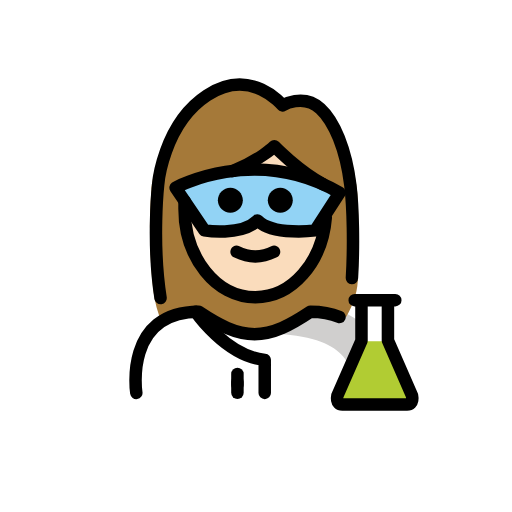
t = 0.00 s
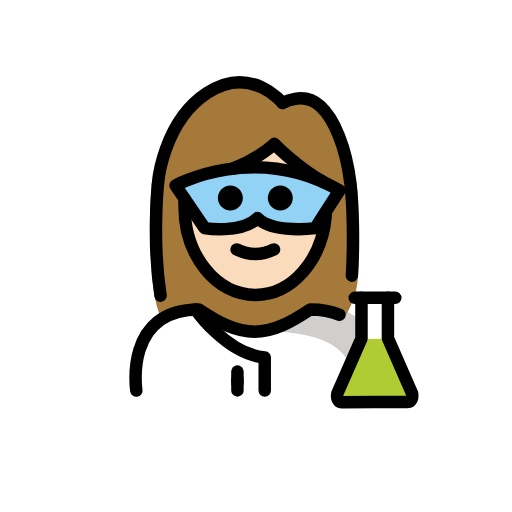
t = 0.48 s
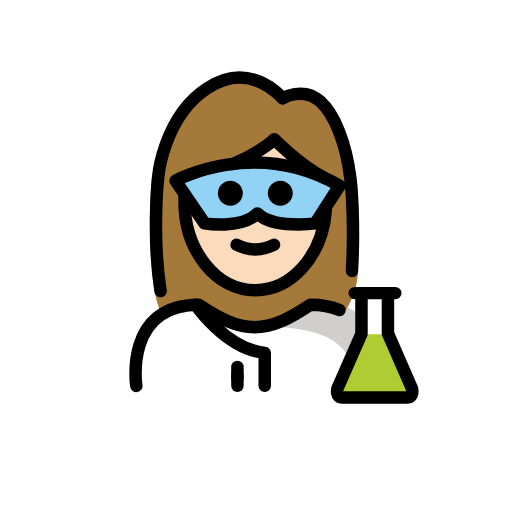
t = 1.43 s
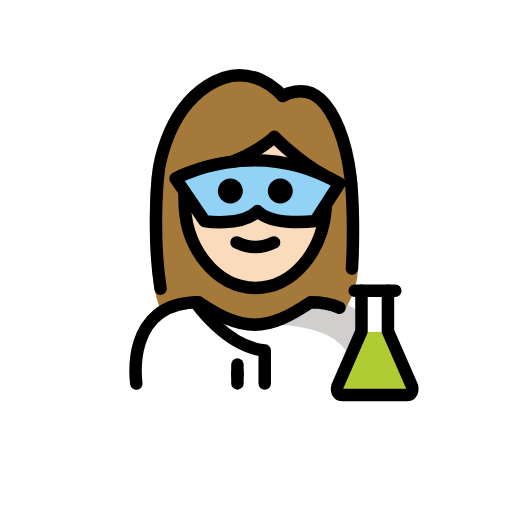
t = 1.90 s
t = 2.38 s: frame unchanged from t = 1.43 s, image omitted
t = 3.33 s: frame unchanged from t = 0.48 s, image omitted

The animated SVG that drew these frames (rendered in a browser with its animation timeline set to each time). Animation: 1 SMIL element (animateTransform=1); one cycle of 3.80 s, repeats indefinitely.

<?xml version='1.0' encoding='utf-8'?>
<svg xmlns="http://www.w3.org/2000/svg" id="emoji" viewBox="-5 -5 82 82" version="1.1" width="200" height="200" role="img">
  <title>OpenMoji: woman scientist: light skin tone</title><g><g id="color">
    <path fill="#FFFFFF" d="M16.4082,58.7958c0,0-2-13.5,10-13.5c3.1919,2.1279,5.9264,3.5984,9,3.5921h-0.125 c3.0736,0.0063,5.5081-2.1642,8.7-4.2921c15.5705-0.0001,10.7,14.2,10.7,14.2" />
    <path fill="#D0CFCE" d="M45.2932,44.1229c-3.17,2.1133-3.075,3.7-7.1375,4.2886c13.0625,0.4114,13.0625,5.4114,13.8246,9.4114 c4.2379,0,5.1129,0,5.1129,0S57.2932,44.1229,45.2932,44.1229z" />
    <path fill="#FFFFFF" d="M58.4274,43.1684h-1.1793v6.4783l3.8661,8.8386c0,0,0.3081,1.3804-0.7928,1.3804 c-0.5364,0-9.8482,0.0117-10.3846,0.0117c-1.1009,0-0.7928-1.3804-0.7928-1.3804l3.8661-8.8286v-6.5h-1.0854" />
    <line x1="53.0101" x2="57.2481" y1="43.1684" y2="43.1684" fill="none" />
    <path fill="#B1CC33" d="M57.0481,49.6467l3.8661,8.8386c0,0,0.3081,1.3804-0.7928,1.3804c-0.5364,0-9.8482,0.0117-10.3846,0.0117 c-1.1009,0-0.7928-1.3804-0.7928-1.3804l3.8661-8.8286" />
    <path fill="#92D3F5" d="M22.8026,25.1725c0,0,12.7029-7.0231,26.2497,0.8022l-3.8831,6.0255c0,0-6.7095,0.9322-9.2418-1.6 c-2.5912,2.5912-8.4903,1.6-8.4903,1.6L22.8026,25.1725z" />
  </g>
  <g id="hair">
    <path fill="#a57939" d="M52.1519,25.2249c-0.7507-5.994-2.7826-10.6506-5.1433-12.7278c-2.9246-2.5738-6.459-0.514-6.459-0.514 s-5.3405-6.4837-12.9044-1.6624c-7.5638,4.8214-8.3703,14.9042-8.3703,14.9042s-0.7261,8.073,0.3152,16.5172 c0.2071,1.6792,0.6382,3.3293,1.3223,4.8728c1.3883-0.8123,3.1788-1.3191,5.4958-1.3191c3.1658,2.1105,5.8825,3.5701,8.9255,3.5878 c3.0493-0.0179,5.4755-2.1718,8.6495-4.2878c2.7432,0,4.8411,0.447,6.4537,1.1732c0.6005-1.0406,1.0916-2.1504,1.4464-3.3234 c0.3227-1.0668,0.4429-2.1835,0.4549-3.298C52.3729,35.9031,52.5136,28.1117,52.1519,25.2249z M45.1692,32.0002 c0,0-6.7095,0.9322-9.2418-1.6c-2.5912,2.5912-8.4904,1.6-8.4904,1.6l-4.6345-6.8277c0,0,12.7029-7.0231,26.2497,0.8022 L45.1692,32.0002z" />
  </g>
  <g id="skin">
    <path fill="#fadcbc" d="M47.4246,25.1099l-8.4968-6.6935c-2.4692,1.8462-4.9036,3.1522-7.0764,4.0812 C36.1904,21.9571,41.6873,22.2681,47.4246,25.1099z" />
    <path fill="#fadcbc" d="M45.1692,32.0002c0,0-6.7095,0.9322-9.2418-1.6c-2.5912,2.5912-8.4904,1.6-8.4904,1.6l-2.4694-3.638 c0.1837,7.6266,5.1753,13.7426,11.3212,13.7426c6.1889,0,11.2108-6.2008,11.3276-13.902L45.1692,32.0002z" />
  </g>
  <g id="skin-shadow" />
  <g id="line">
    <line x1="33.026" x2="33.026" y1="54.8917" y2="56.661" fill="none" stroke="#000000" stroke-linecap="round" stroke-linejoin="round" stroke-miterlimit="10" stroke-width="2" />
    <path d="M41.8917,27.0725c0,1.1045-0.8965,2-2,2s-2-0.8955-2-2c0-1.1035,0.8965-2,2-2S41.8917,25.969,41.8917,27.0725" />
    <path d="M33.8917,27.0725c0,1.1045-0.8965,2-2,2s-2-0.8955-2-2c0-1.1035,0.8965-2,2-2S33.8917,25.969,33.8917,27.0725" />
    <path d="M35.8915,37.0749c-1.1518,0-2.3037-0.2861-3.4472-0.8579c-0.4942-0.2471-0.6944-0.8477-0.4473-1.3418 c0.2466-0.4937,0.8462-0.6944,1.3418-0.4473c1.7178,0.8594,3.3877,0.8594,5.1055,0c0.4946-0.2471,1.0947-0.0464,1.3418,0.4473 c0.247,0.4941,0.0468,1.0947-0.4473,1.3418C38.1952,36.7888,37.0434,37.0749,35.8915,37.0749z" />
    <path fill="none" stroke="#000000" stroke-linecap="round" stroke-linejoin="round" stroke-miterlimit="10" stroke-width="2" d="M47.1732,29.8627c-0.5734,7.1564-5.4055,12.7438-11.2817,12.7438c-6.2621,0-11.3386-6.3456-11.3386-14.1732v-1.2531" />
    <path fill="none" stroke="#000000" stroke-linecap="round" stroke-linejoin="round" stroke-miterlimit="10" stroke-width="2" d="M16.8316,57.9252c0,0-2-13,10-13c3.1919,2.128,5.9264,3.5985,9,3.5922h-0.125c3.0736,0.0063,5.8081-1.4642,9-3.5922 c1.8775,0,3.4123,0.3183,4.6656,0.8551" />
    <path fill="none" stroke="#000000" stroke-linecap="round" stroke-linejoin="round" stroke-miterlimit="10" stroke-width="2" d="M58.3099,43.0707h-1.1793v6.4784l3.8661,8.8385c0,0,0.3081,1.3805-0.7928,1.3805c-0.5364,0-9.8482,0.0116-10.3846,0.0116 c-1.1009,0-0.7928-1.3804-0.7928-1.3804l3.8661-8.8286v-6.5h-1.0854" />
    <line x1="52.8926" x2="57.1306" y1="43.0707" y2="43.0707" fill="none" stroke="#000000" stroke-linecap="round" stroke-linejoin="round" stroke-miterlimit="10" stroke-width="2" />
    <path fill="none" stroke="#000000" stroke-linecap="round" stroke-linejoin="round" stroke-miterlimit="10" stroke-width="2" d="M32.2796,22.3852c4.2811-1.6427,6.6482-3.9688,6.6482-3.9688s3.8316,3.9334,7.8297,6.0854" />
    <path fill="none" stroke="#000000" stroke-linecap="round" stroke-linejoin="round" stroke-miterlimit="10" stroke-width="2" d="M20.7138,42.7252c-1.3842-8.8622-0.3955-18.0509-0.3955-18.0509s0.7556-9.7405,7.8405-14.3982s12.0875,1.6059,12.0875,1.6059 s3.3103-1.9898,6.05,0.4966c2.2111,2.0066,4.1143,6.5052,4.8177,12.2957c0.4325,3.5614,0.5575,9.7039,0.2505,14.8494" />
    <path fill="none" stroke="#000000" stroke-linecap="round" stroke-linejoin="round" stroke-miterlimit="10" stroke-width="2" d="M26.3376,44.9252c0,0,4.831,7.1009,11.0601,7.7101v5.2899" />
    <line x1="33.026" x2="33.026" y1="56.1342" y2="57.9036" fill="none" stroke="#000000" stroke-linecap="round" stroke-linejoin="round" stroke-miterlimit="10" stroke-width="2" />
    <path fill="none" stroke="#000000" stroke-linecap="round" stroke-linejoin="round" stroke-miterlimit="10" stroke-width="2" d="M23.1223,25.0725c0,0,12.7029-7.0231,26.2497,0.8022l-3.8831,6.0255c0,0-6.7095,0.9322-9.2418-1.6 c-2.5912,2.5912-8.4903,1.6-8.4903,1.6L23.1223,25.0725z" />
  </g>
<animateTransform attributeName="transform" type="translate" values="0 0;0 -1.5;0 0" dur="3.8s" repeatCount="indefinite" /></g></svg>
